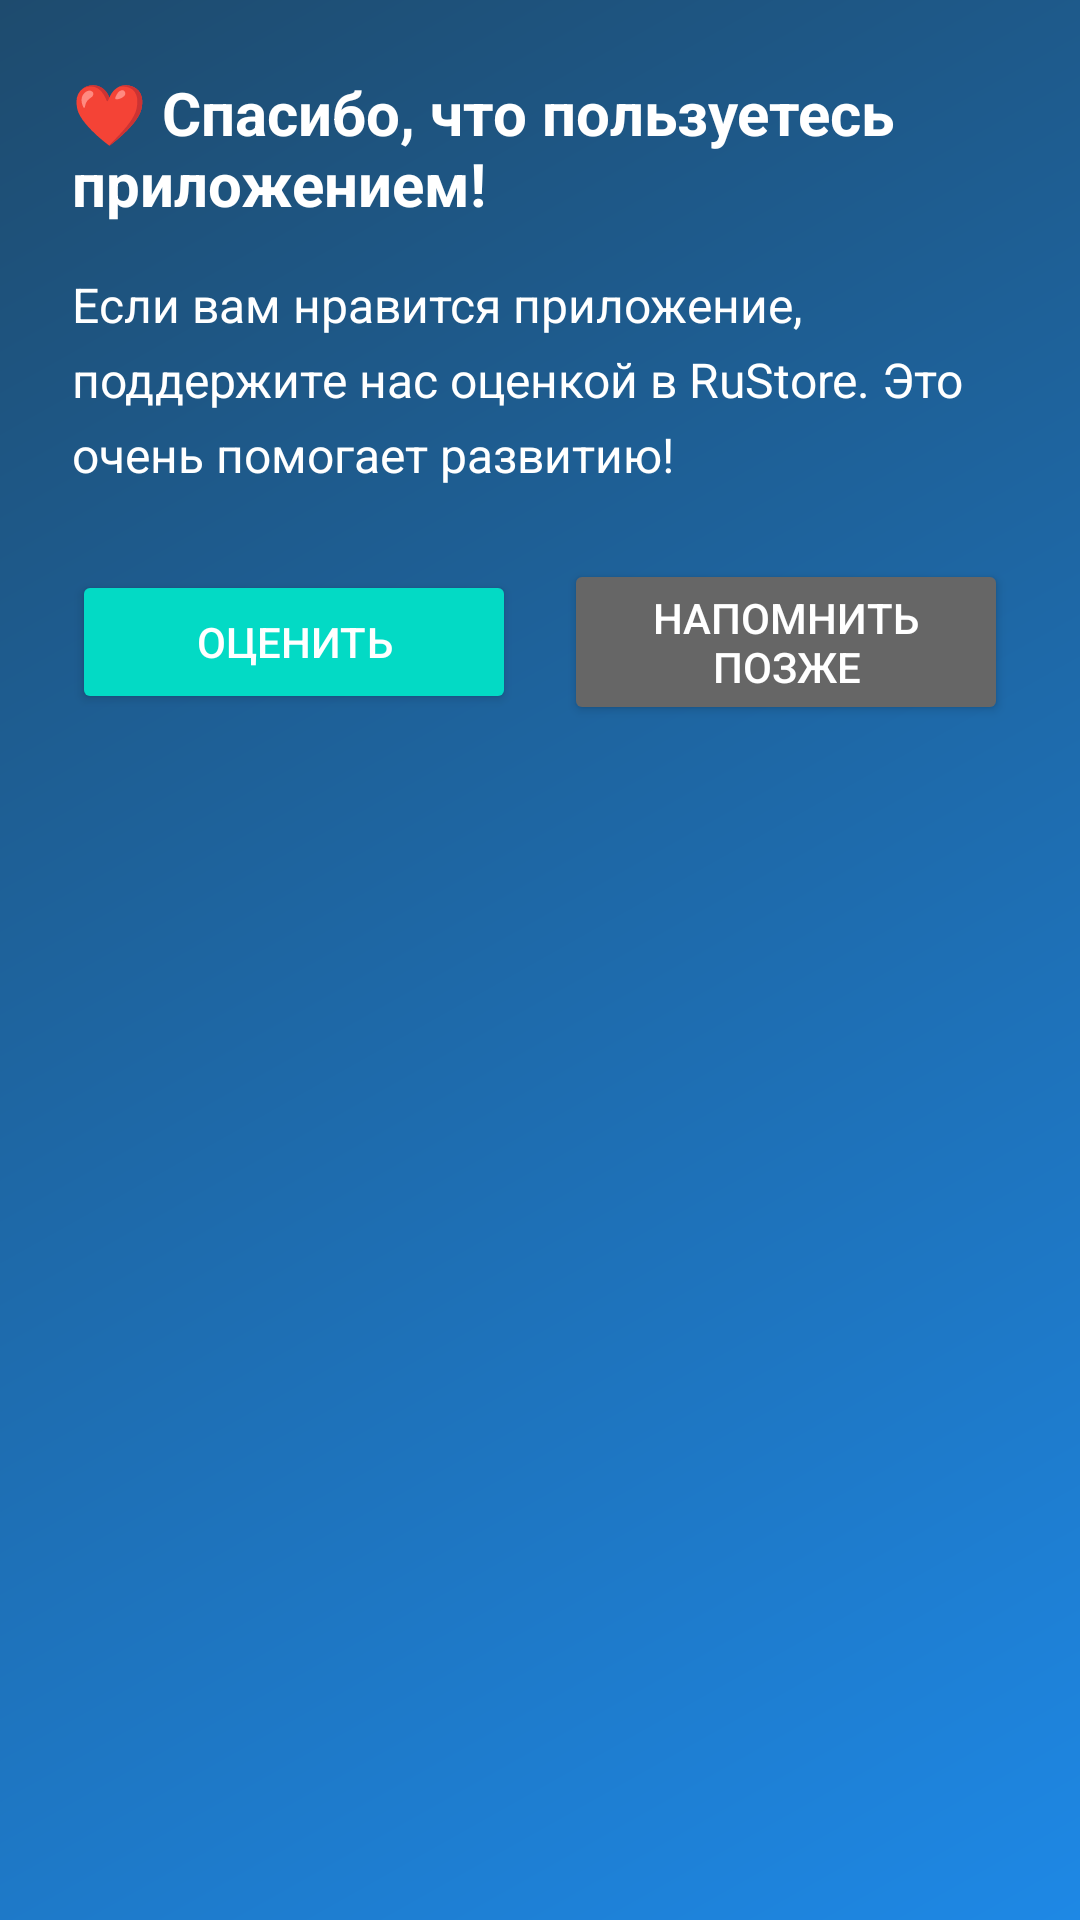

Write the Android layout XML for this screen, with the resource values it uses.
<!-- AndroidManifest.xml: application theme AppTheme -->
<!-- res/layout/dialog_rate.xml -->
<?xml version="1.0" encoding="utf-8"?>
<LinearLayout xmlns:android="http://schemas.android.com/apk/res/android"
    android:layout_width="match_parent"
    android:layout_height="wrap_content"
    android:orientation="vertical"
    android:padding="24dp"
    android:background="@drawable/gradient_background">

    <TextView
        android:layout_width="wrap_content"
        android:layout_height="wrap_content"
        android:text="❤️ Спасибо, что пользуетесь приложением!"
        android:textSize="20sp"
        android:textStyle="bold"
        android:textColor="#FFFFFF"
        android:layout_gravity="center"
        android:layout_marginBottom="16dp" />

    <TextView
        android:layout_width="match_parent"
        android:layout_height="wrap_content"
        android:text="Если вам нравится приложение, поддержите нас оценкой в RuStore. Это очень помогает развитию!"
        android:textSize="16sp"
        android:textColor="#FFFFFF"
        android:lineSpacingExtra="6dp"
        android:layout_marginBottom="24dp" />

    <LinearLayout
        android:layout_width="match_parent"
        android:layout_height="wrap_content"
        android:orientation="horizontal"
        android:gravity="center"
        android:weightSum="2">

        <Button
            android:id="@+id/btnRateNow"
            android:layout_width="0dp"
            android:layout_height="wrap_content"
            android:layout_weight="1"
            android:text="Оценить"
            android:backgroundTint="?attr/colorAccent"
            android:layout_marginEnd="8dp"
            android:textColor="#FFFFFF" />

        <Button
            android:id="@+id/btnRateLater"
            android:layout_width="0dp"
            android:layout_height="wrap_content"
            android:layout_weight="1"
            android:text="Напомнить позже"
            android:backgroundTint="#666666"
            android:layout_marginStart="8dp"
            android:textColor="#FFFFFF" />
    </LinearLayout>

</LinearLayout>
<!-- resources referenced by this layout -->
<resources>
  <!-- drawable gradient_background (drawable) -->
  <?xml version="1.0" encoding="utf-8"?>
  <shape xmlns:android="http://schemas.android.com/apk/res/android">
      <gradient
          android:angle="135"
          android:startColor="#1E88E5"
          android:endColor="#1E4B6E"
          android:type="linear" />
  </shape>
  <style name="AppTheme" parent="Theme.MaterialComponents.DayNight.NoActionBar">
          <item name="colorPrimary">@color/colorPrimary</item>
          <item name="colorPrimaryDark">@color/colorPrimaryDark</item>
          <item name="colorAccent">@color/colorAccent</item>
          <item name="android:windowBackground">@android:color/white</item>
          <item name="cardViewStyle">@style/CardView</item>
      </style>
  <color name="colorPrimary">#2196F3</color>
  <color name="colorPrimaryDark">#1976D2</color>
  <color name="colorAccent">#03DAC5</color>
  <style name="CardView">
          <item name="cardCornerRadius">8dp</item>
          <item name="cardElevation">4dp</item>
          <item name="cardBackgroundColor">@android:color/white</item>
      </style>
</resources>
